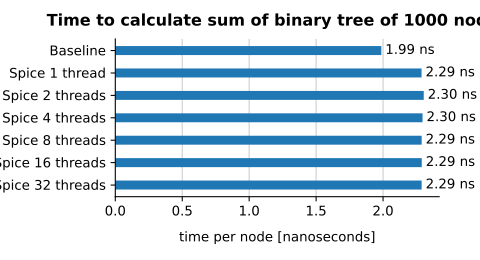

Values plotted in this chart, from the file beside it:
Baseline, 1.9870600000000007
Spice 1 thread, 2.288
Spice 2 threads, 2.304
Spice 4 threads, 2.295
Spice 8 threads, 2.288
Spice 16 threads, 2.289
Spice 32 threads, 2.288
